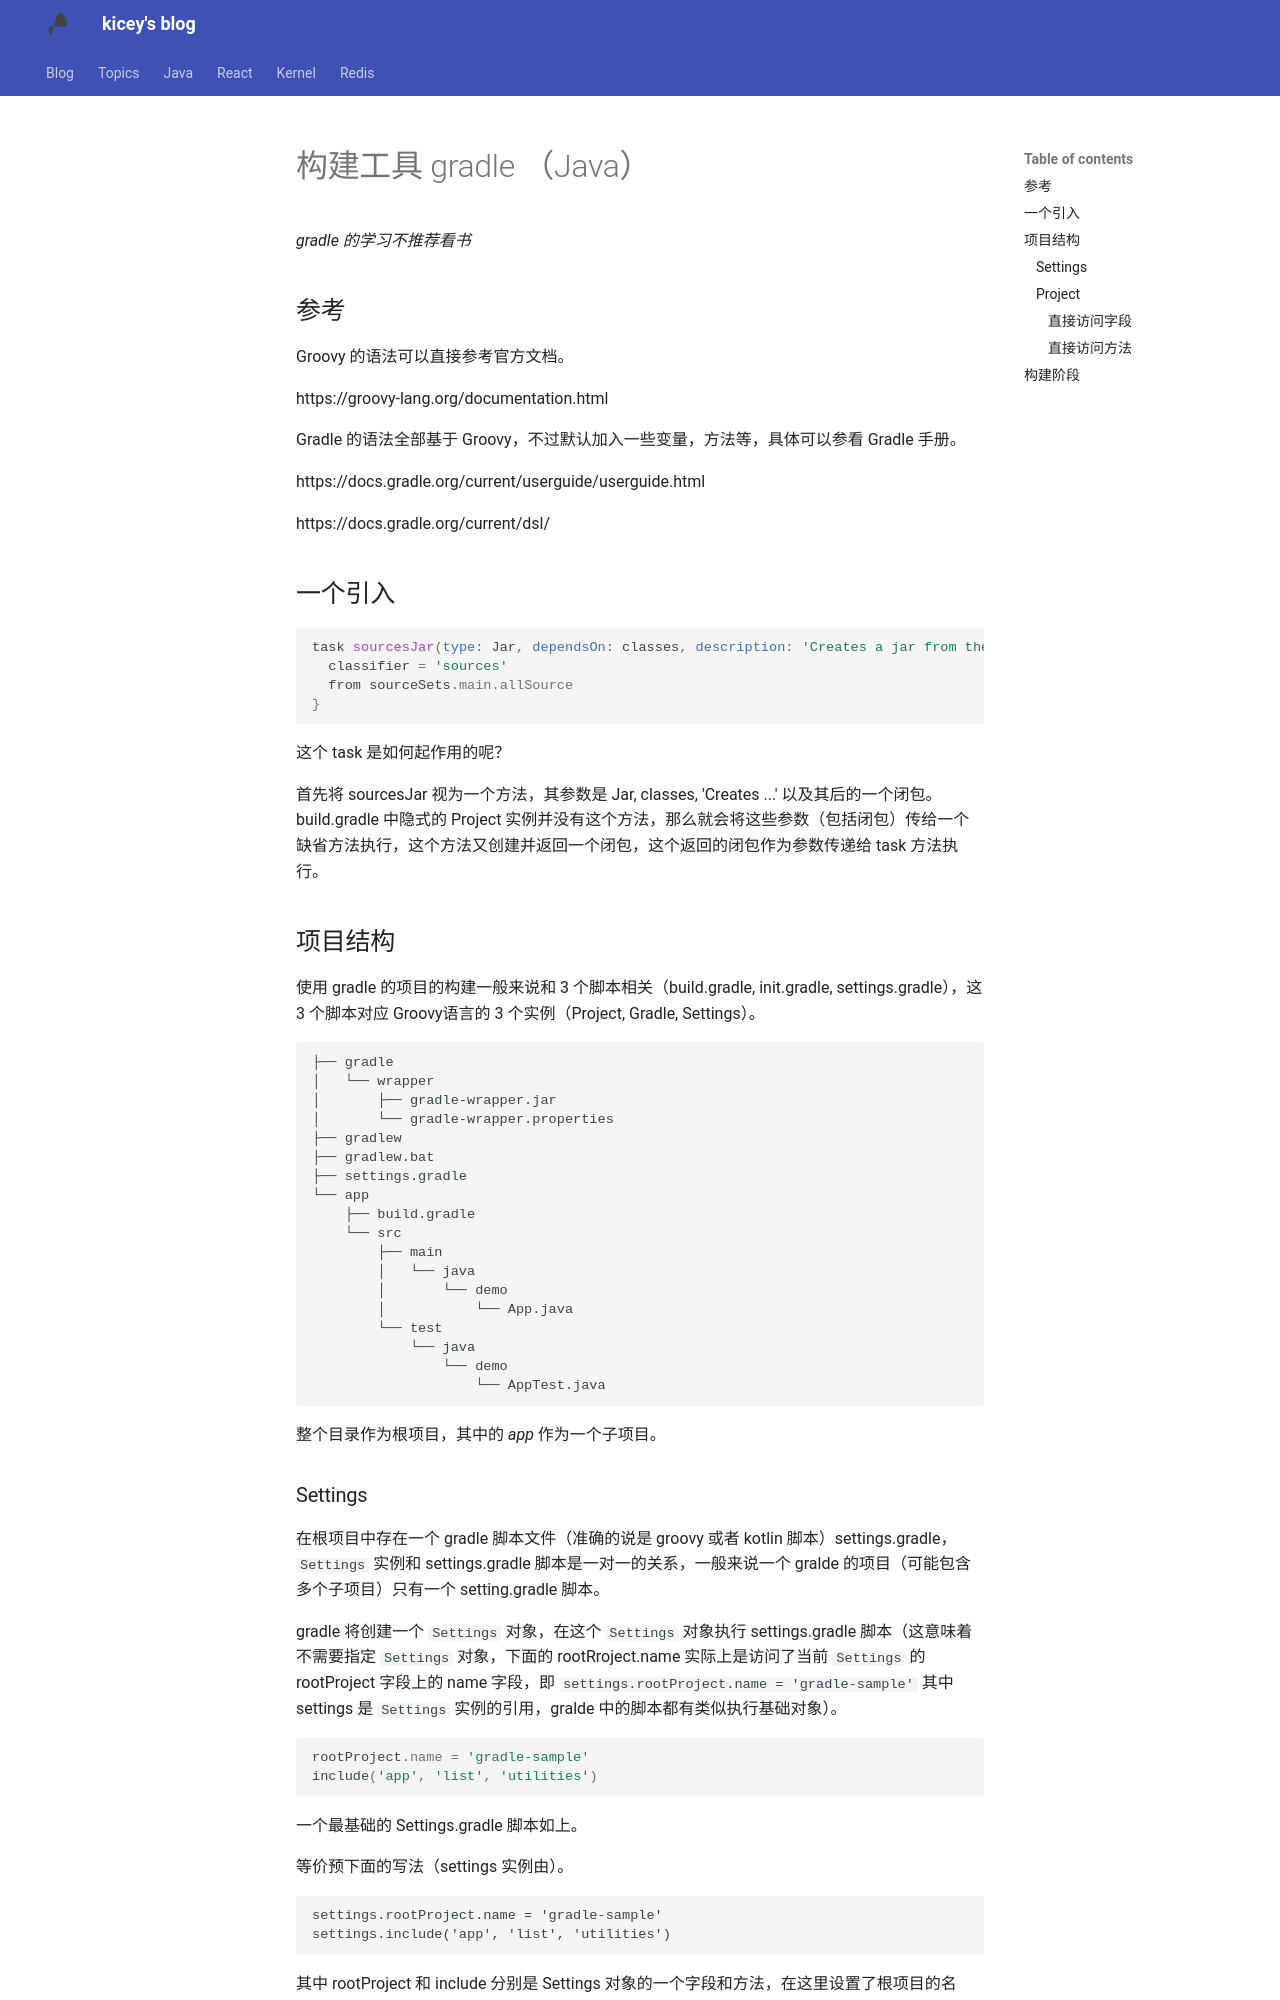

repository: Kicey/kicey.github.io · page: java/构建工具 gradle/index.html · generator: mkdocs

# 构建工具 gradle （Java）

*gradle 的学习不推荐看书*

## 参考

Groovy 的语法可以直接参考官方文档。

https://groovy-lang.org/documentation.html

Gradle 的语法全部基于 Groovy，不过默认加入一些变量，方法等，具体可以参看 Gradle 手册。

https://docs.gradle.org/current/userguide/userguide.html

https://docs.gradle.org/current/dsl/


## 一个引入

```groovy
task sourcesJar(type: Jar, dependsOn: classes, description: 'Creates a jar from the source files.') {
  classifier = 'sources'
  from sourceSets.main.allSource
}
```

这个 task 是如何起作用的呢？

首先将 sourcesJar 视为一个方法，其参数是 Jar, classes, 'Creates ...' 以及其后的一个闭包。build.gradle 中隐式的 Project 实例并没有这个方法，那么就会将这些参数（包括闭包）传给一个缺省方法执行，这个方法又创建并返回一个闭包，这个返回的闭包作为参数传递给 task 方法执行。

## 项目结构

使用 gradle 的项目的构建一般来说和 3 个脚本相关（build.gradle, init.gradle, settings.gradle），这 3 个脚本对应 Groovy语言的 3 个实例（Project, Gradle, Settings）。

```text
├── gradle 
│   └── wrapper
│       ├── gradle-wrapper.jar
│       └── gradle-wrapper.properties
├── gradlew 
├── gradlew.bat 
├── settings.gradle 
└── app
    ├── build.gradle 
    └── src
        ├── main
        │   └── java 
        │       └── demo
        │           └── App.java
        └── test
            └── java 
                └── demo
                    └── AppTest.java
```

整个目录作为根项目，其中的 *app* 作为一个子项目。
